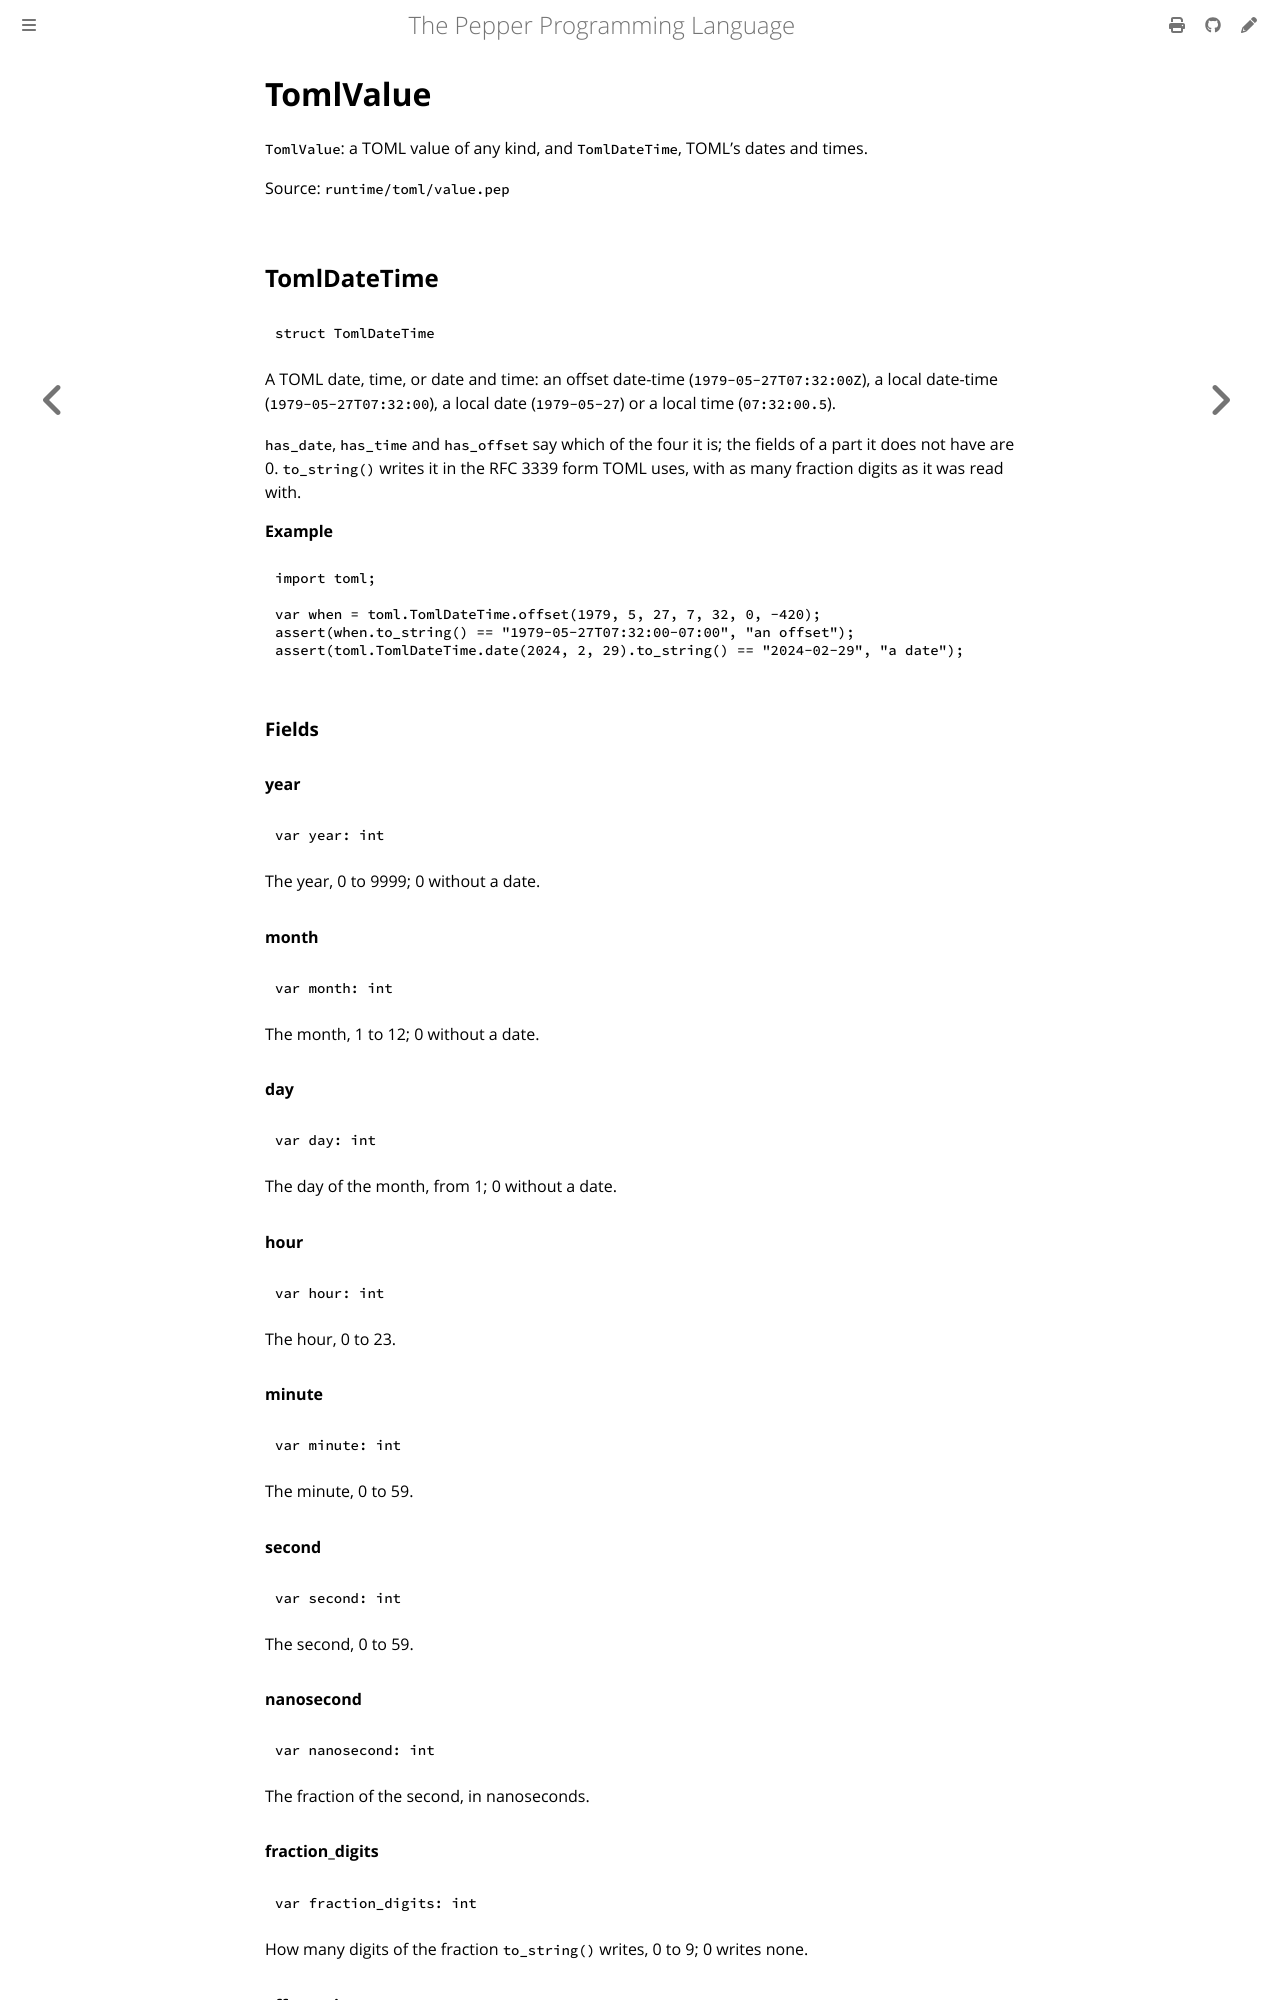

repository: pep-lang/pepper · page: 0.9.2/reference/toml-value.html · generator: mdbook

<!-- Generated from runtime/toml/value.pep by `pep-doc reference`. Do not edit. -->

# TomlValue

`TomlValue`: a TOML value of any kind, and `TomlDateTime`, TOML's dates
and times.

Source: `runtime/toml/value.pep`

## TomlDateTime

```pepper
struct TomlDateTime
```

A TOML date, time, or date and time: an offset date-time
(`1979-05-27T07:32:00Z`), a local date-time (`1979-05-27T07:32:00`), a
local date (`1979-05-27`) or a local time (`07:32:00.5`).

`has_date`, `has_time` and `has_offset` say which of the four it is;
the fields of a part it does not have are 0. `to_string()` writes it in
the RFC 3339 form TOML uses, with as many fraction digits as it was
read with.

**Example**
```pepper
import toml;

var when = toml.TomlDateTime.offset(1979, 5, 27, 7, 32, 0, -420);
assert(when.to_string() == "1979-05-27T07:32:00-07:00", "an offset");
assert(toml.TomlDateTime.date(2024, 2, 29).to_string() == "2024-02-29", "a date");
```

### Fields

#### year

```pepper
var year: int
```

The year, 0 to 9999; 0 without a date.

#### month

```pepper
var month: int
```

The month, 1 to 12; 0 without a date.

#### day

```pepper
var day: int
```

The day of the month, from 1; 0 without a date.

#### hour

```pepper
var hour: int
```

The hour, 0 to 23.

#### minute

```pepper
var minute: int
```

The minute, 0 to 59.

#### second

```pepper
var second: int
```

The second, 0 to 59.

#### nanosecond

```pepper
var nanosecond: int
```

The fraction of the second, in nanoseconds.

#### fraction_digits

```pepper
var fraction_digits: int
```

How many digits of the fraction `to_string()` writes, 0 to 9; 0
writes none.
